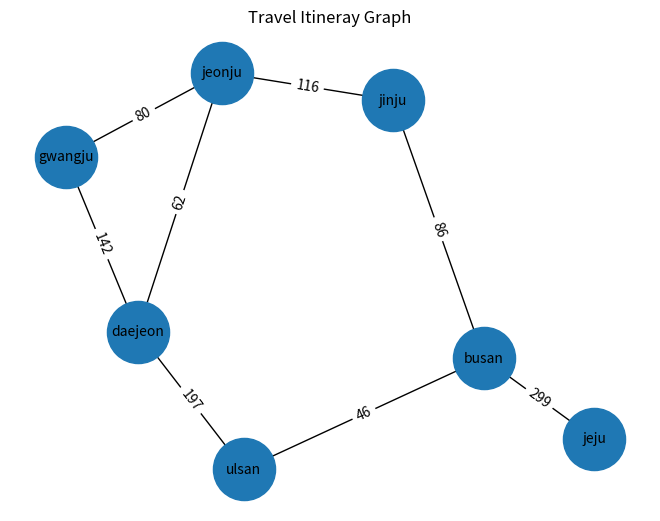

This figure's Python source:
# -*- coding: utf-8 -*-
"""travel korea

Automatically generated by Colab.

Original file is located at
    https://colab.research.google.com/drive/1YG5xG1Vuuw7ESpgoOwWVpb_22Du2Ln3V
"""

import heapq
import networkx as nx
import matplotlib.pyplot as plt

landmarks = {
    "jeonju": {
        "daejeon":62,
        "gwangju":80,
        "jinju":116
    },
    "jinju":{"jeonju": 116,"busan" :86 },
    "gwangju":{"jeonju": 80, "daejeon" : 142},
    "busan": {
        "jinju":86,
        "ulsan":46,
        "jeju":299
    },
    "ulsan": {"daejeon": 197, "busan": 46},
    "jeju": {"busan": 299},
    "daejeon": {
        "jeonju":62,
        "ulsan" :197,
        "gwangju" : 142
    }
  }

# BFS (shortest path)
def bfs(graph, start ,end):
  visited = set()
  queue = [(start,[start])]
  while queue :
    current, path = queue.pop(0)
    if current == end:
      return path
    if current not in visited:
      visited.add(current)
      for neighbor in graph[current]:
        queue.append((neighbor,path + [neighbor]))
  return None

# Dijkstra's (shortest travel time)
def dijkstra(graph, start):
  min_heap = [(0, start)]
  times ={landmark: float('inf') for landmark in graph}
  times[start] = 0
  while min_heap:
    current_time, current_landmark = heapq.heappop(min_heap)
    for neighbor , time in graph[current_landmark].items():
      new_time = current_time + time
      if new_time < times[neighbor]:
        times[neighbor] = new_time
        heapq.heappush(min_heap,(new_time,neighbor))
  return times

# Examples
print("BFS from jeonju to jeju:")
print(bfs(landmarks,"jeonju", "jeju"))

print("\nDijkstra's from jeonju:")
print(dijkstra (landmarks, "jeonju"))

# Visualize Graph
def visualize_graph(graph):
    G = nx.Graph()
    for landmark, connections in graph.items():
        for neighbor, weight in connections.items():
             G.add_edge(landmark, neighbor,weight=weight)
    pos = nx.spring_layout(G)
    nx.draw(G, pos, with_labels=True, node_size=2000, font_size=10)
    edge_labels = nx.get_edge_attributes(G,'weight')
    nx.draw_networkx_edge_labels(G, pos, edge_labels=edge_labels)
    plt.title('Travel Itineray Graph')
    plt.show()

#Visualization
visualize_graph(landmarks)
